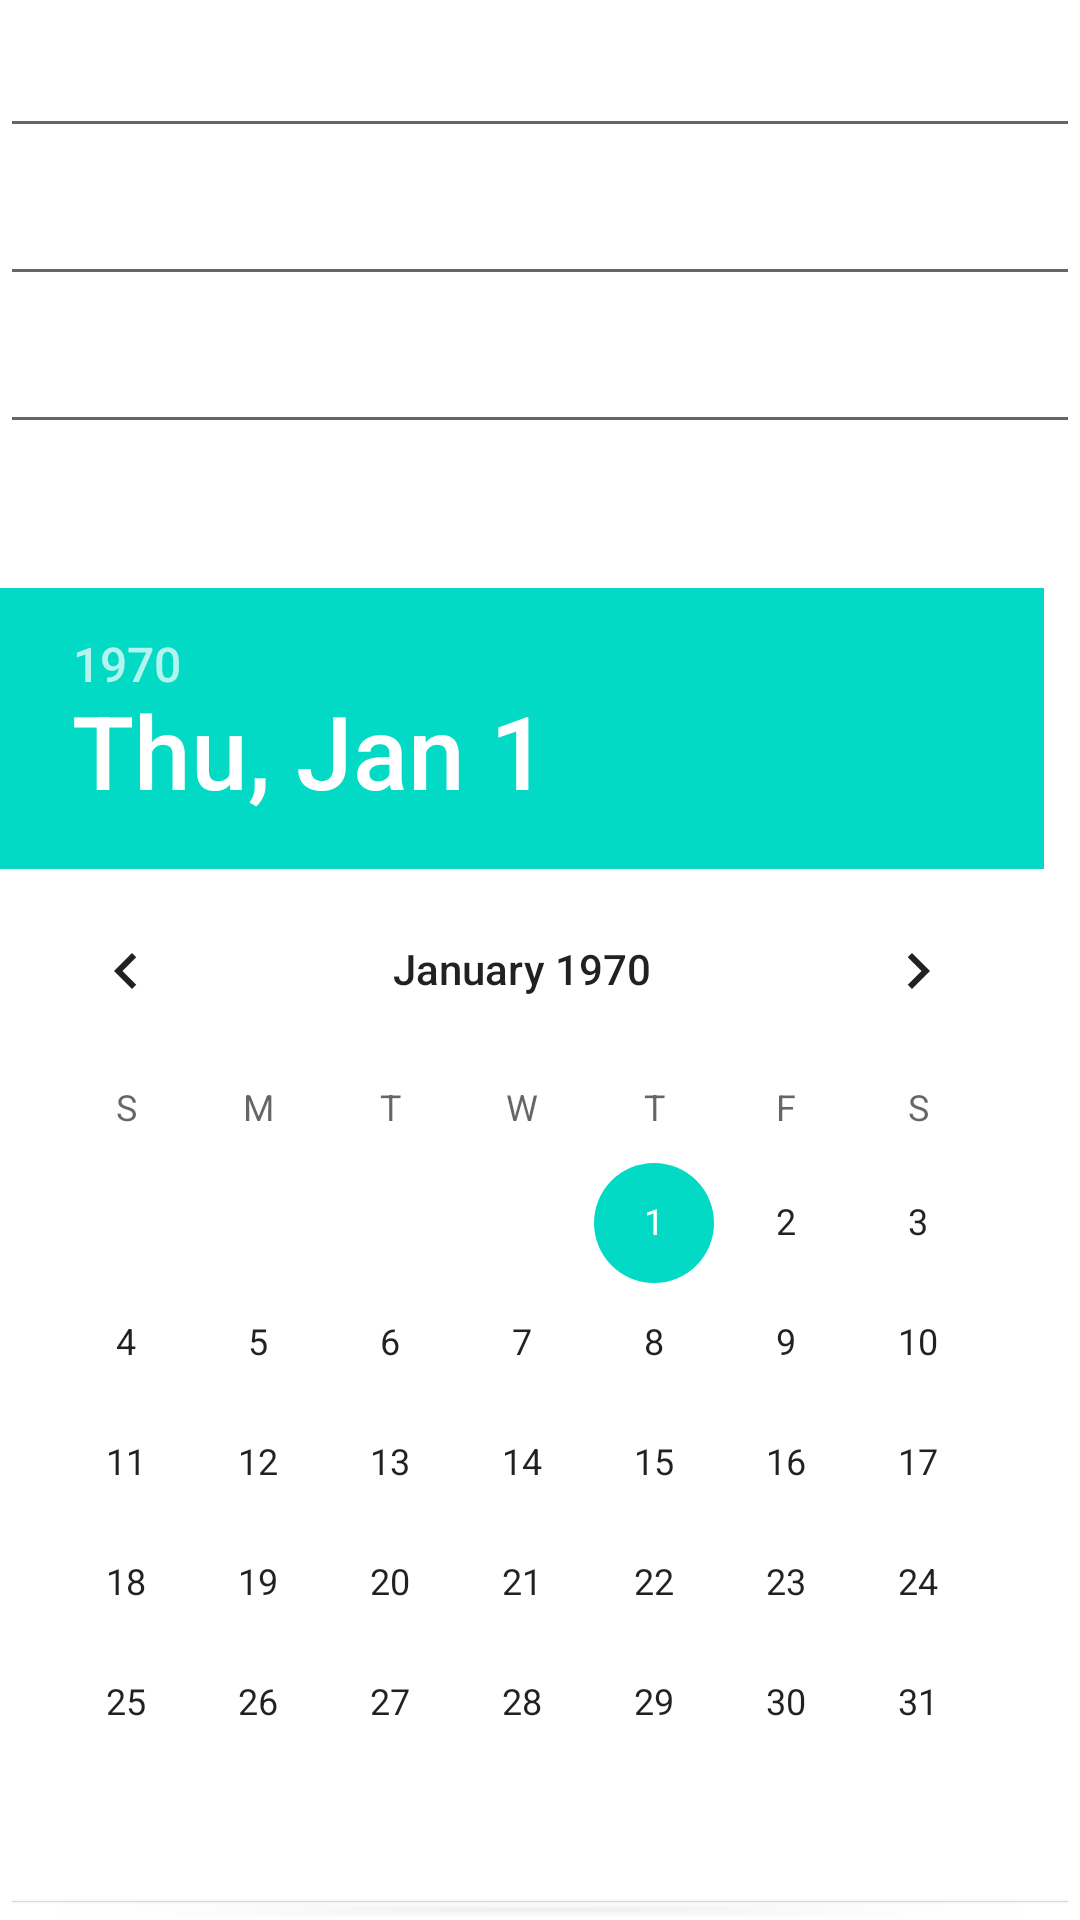

Here is an Android app screen rendered from its layout file. Give the layout XML and the strings, colors and styles it references.
<!-- AndroidManifest.xml: application theme AppTheme -->
<!-- res/layout/activity_adding_new_user.xml -->
<LinearLayout xmlns:android="http://schemas.android.com/apk/res/android"
    android:layout_width="match_parent"
    android:layout_height="match_parent"
    android:orientation="vertical">
    <EditText
        android:id="@+id/ET_name"
        android:layout_width="match_parent"
        android:layout_height="wrap_content"
        android:textSize="24sp" />

    <EditText
        android:id="@+id/ET_phone"
        android:layout_width="match_parent"
        android:layout_height="wrap_content"
        android:textSize="24sp" />

    <EditText
        android:id="@+id/ET_address"
        android:layout_width="match_parent"
        android:layout_height="wrap_content"
        android:textSize="24sp" />

    <DatePicker
        android:id="@+id/datePicker"
        android:layout_width="wrap_content"
        android:layout_height="wrap_content"
        android:layout_below="@+id/button"
        android:layout_centerHorizontal="true"
        android:layout_marginTop="48dp" />

    <Button
        android:id="@+id/addButton"
        android:layout_width="match_parent"
        android:layout_height="wrap_content"
        android:text="Добавить" />
</LinearLayout>
<!-- resources referenced by this layout -->
<resources>
  <style name="AppTheme" parent="Theme.AppCompat.Light.DarkActionBar">
          <item name="colorPrimary">@color/purple_700</item>
          <item name="colorPrimaryDark">@color/purple_200</item>
          <item name="colorAccent">@color/teal_200</item>
          <item name="android:windowBackground">@color/design_default_color_background</item>
          <item name="android:windowNoTitle">true</item>
      </style>
  <!-- not gathered from this repository: default colours our renderer supplied (Android Studio template values) -->
  <color name="purple_200">#FFBB86FC</color>
  <color name="purple_700">#FF3700B3</color>
  <color name="teal_200">#FF03DAC5</color>
</resources>
